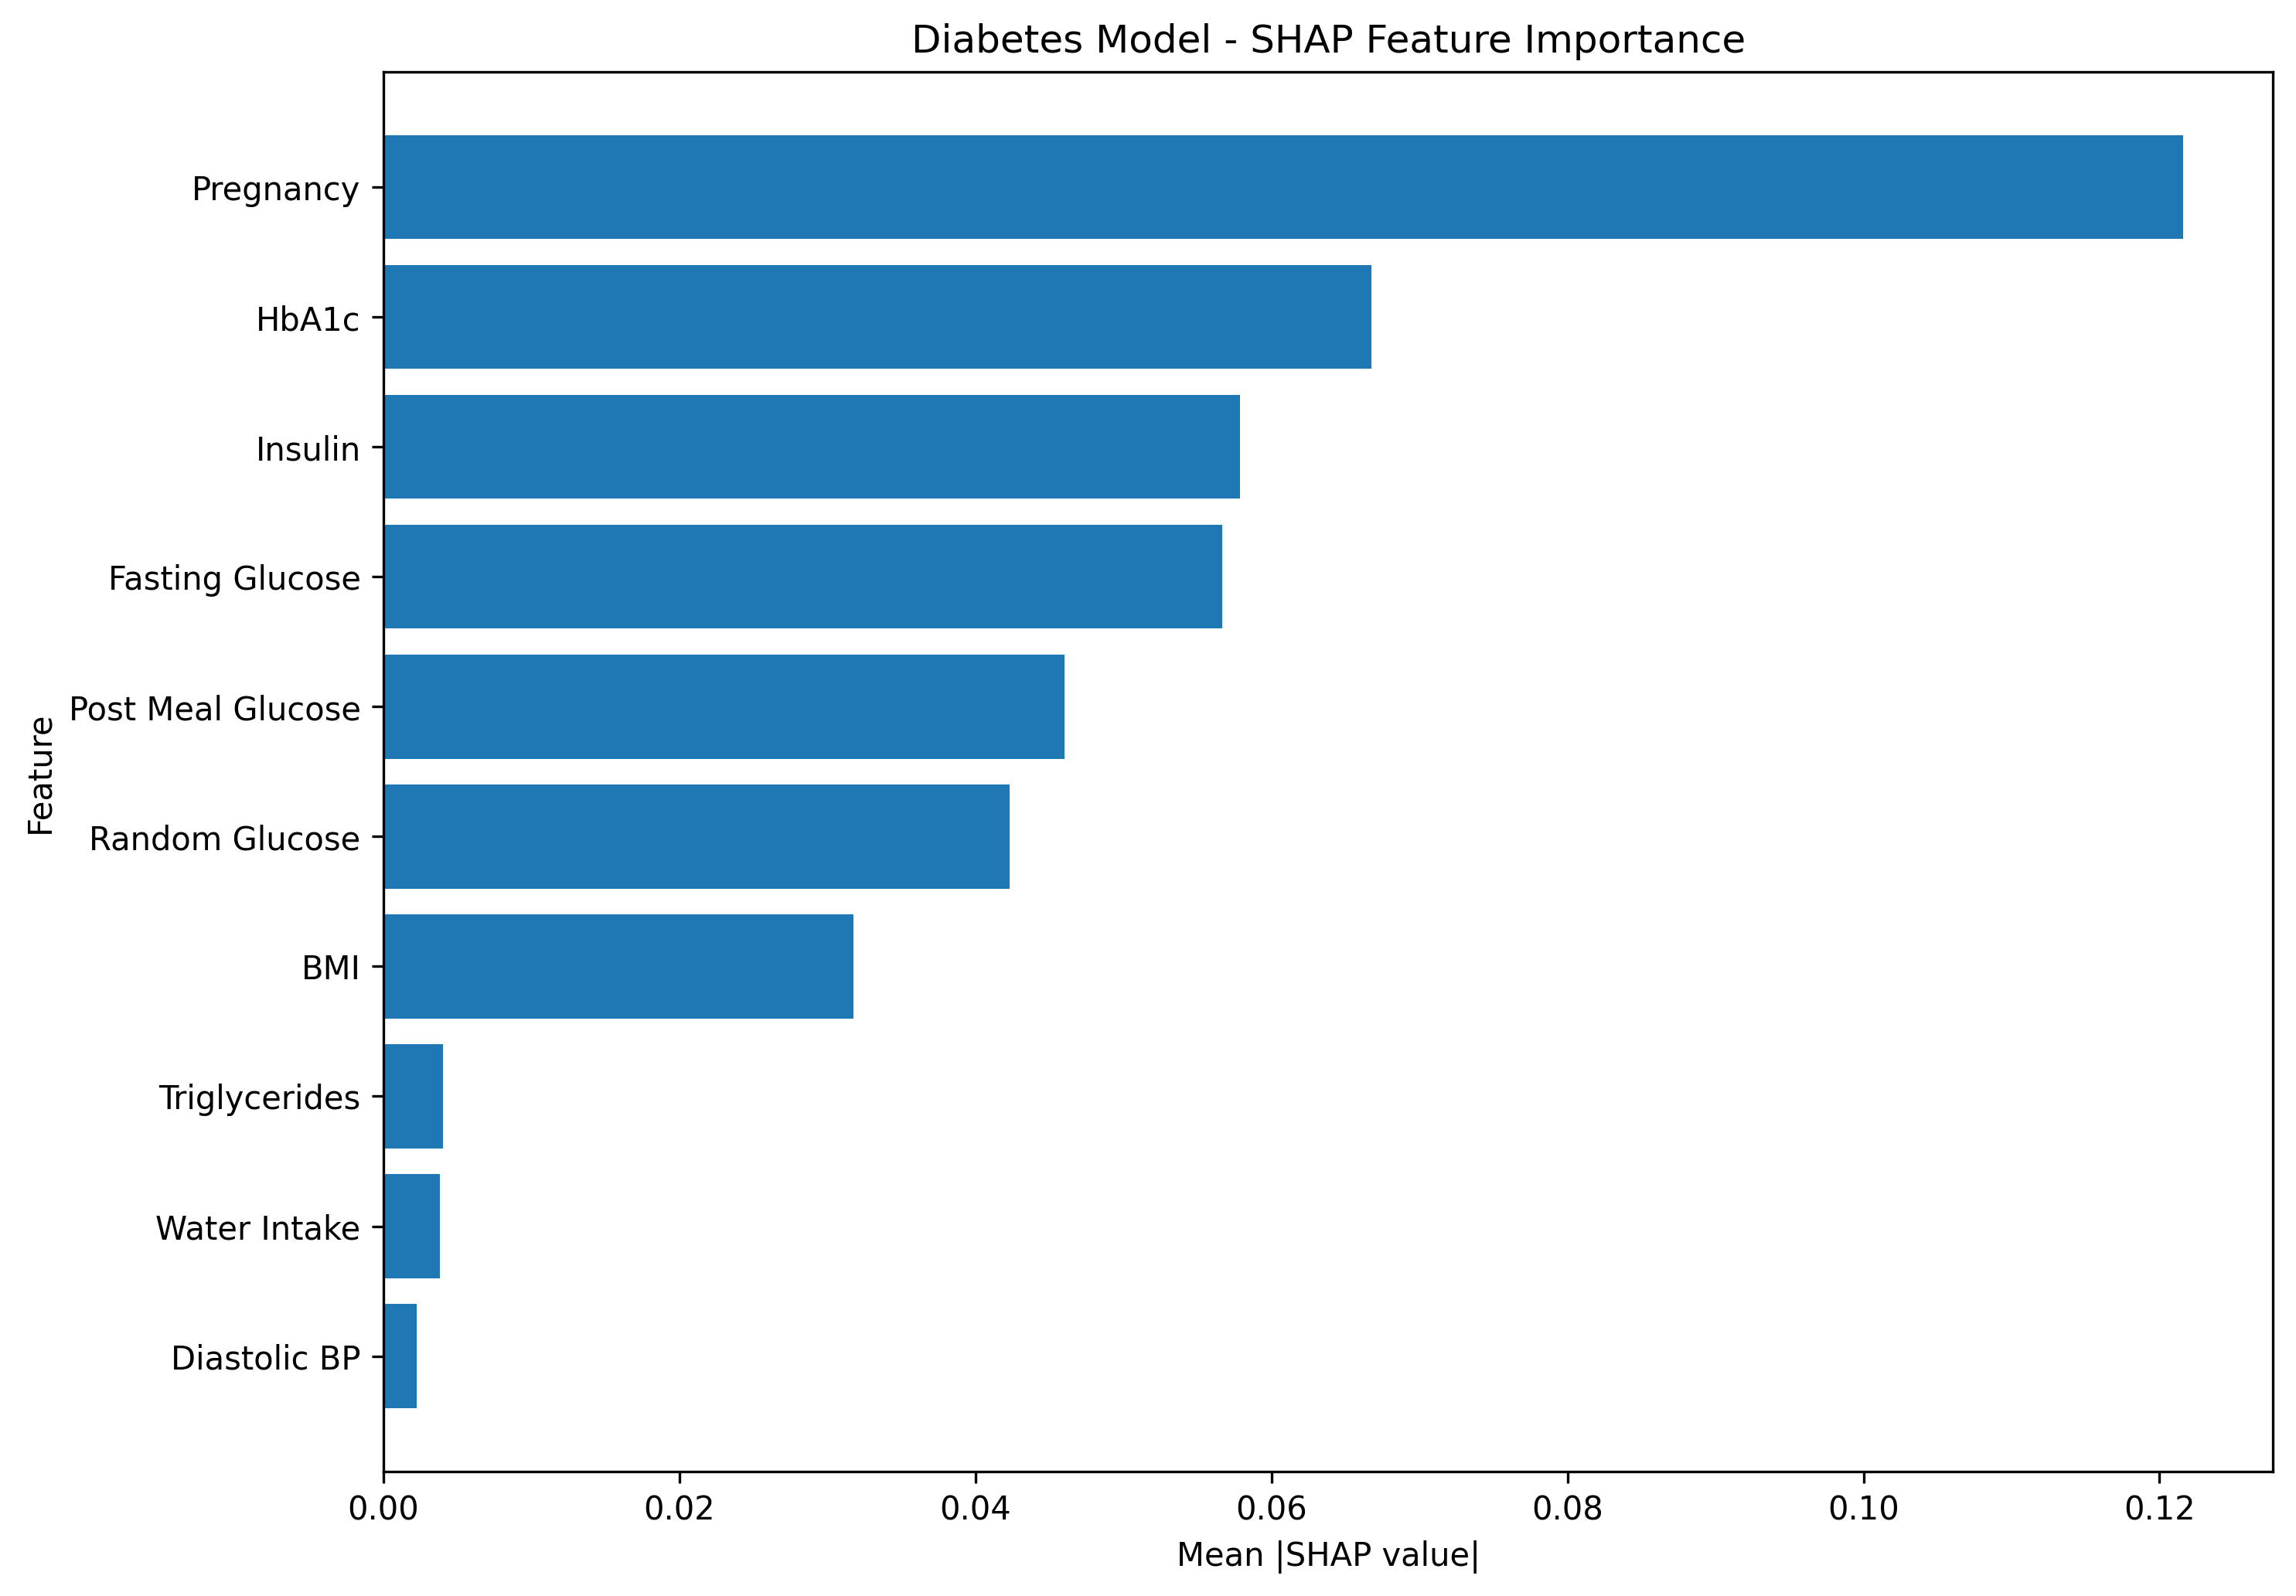

Values plotted in this chart, from the file beside it:
feature, readable_feature, mean_abs_shap
numerical__Pregnancy, Pregnancy, 0.1216
numerical__HbA1c, HbA1c, 0.06673
numerical__Insulin, Insulin, 0.05788
numerical__Fasting_Glucose, Fasting Glucose, 0.05667
numerical__Post_Meal_Glucose, Post Meal Glucose, 0.04604
numerical__Random_Glucose, Random Glucose, 0.04233
numerical__BMI, BMI, 0.03177
numerical__Triglycerides, Triglycerides, 0.004009
numerical__Water_Intake, Water Intake, 0.003827
numerical__Diastolic_BP, Diastolic BP, 0.00228
numerical__Frequent_Urination, Frequent Urination, 0.002253
numerical__Cholesterol, Cholesterol, 0.002149
numerical__Age, Age, 0.002061
numerical__Systolic_BP, Systolic BP, 0.001997
numerical__Excessive_Thirst, Excessive Thirst, 0.001729
numerical__Blurred_Vision, Blurred Vision, 0.001159
categorical__Physical_Activity_Low, Physical Activity Low, 0.0006663
numerical__Family_History, Family History, 0.0006136
categorical__Physical_Activity_High, Physical Activity High, 0.0005814
categorical__Gender_Female, Gender Female, 0.000577
categorical__Gender_Male, Gender Male, 0.0005328
categorical__Physical_Activity_Moderate, Physical Activity Moderate, 0.0005232
